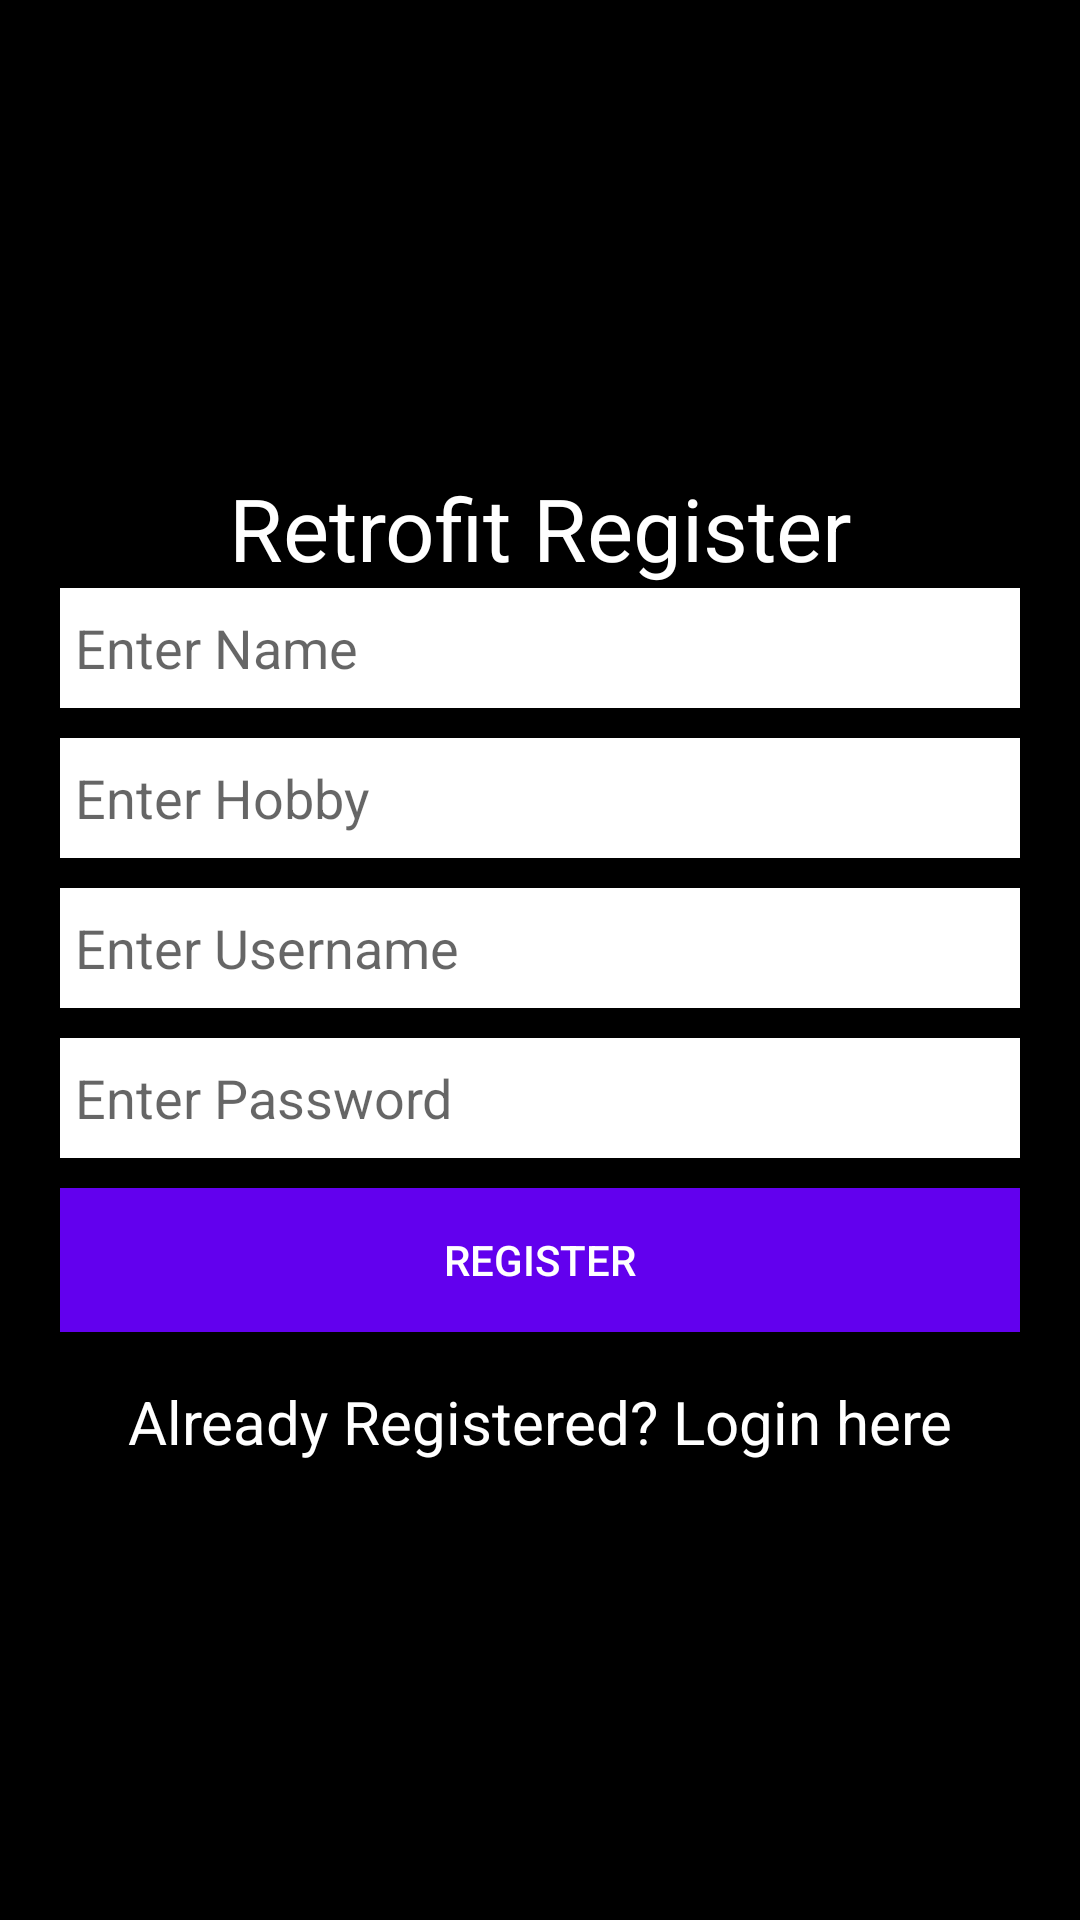

Layout XML and referenced resources for this Android screen:
<!-- AndroidManifest.xml: application theme Theme.Login_demo -->
<!-- res/layout/activity_main.xml -->
<?xml version="1.0" encoding="utf-8"?>
<LinearLayout xmlns:android="http://schemas.android.com/apk/res/android"
    xmlns:app="http://schemas.android.com/apk/res-auto"
    xmlns:tools="http://schemas.android.com/tools"
    android:layout_width="match_parent"
    android:layout_height="match_parent"
    android:background="#000"
    android:gravity="center"
    android:orientation="vertical">

    <TextView
        android:layout_width="match_parent"
        android:layout_height="40dp"
        android:gravity="center"
        android:layout_marginTop="10dp"
        android:textColor="#fff"
        android:textSize="29sp"
        android:text="Retrofit Register"/>

    <EditText
        android:layout_width="match_parent"
        android:layout_height="40dp"
        android:id="@+id/etname"
        android:layout_marginRight="20dp"
        android:layout_marginLeft="20dp"
        android:paddingLeft="5dp"
        android:background="#fff"
        android:hint="Enter Name" />
    <EditText
        android:layout_width="match_parent"
        android:layout_height="40dp"
        android:id="@+id/ethobby"
        android:layout_marginTop="10dp"
        android:layout_marginRight="20dp"
        android:layout_marginLeft="20dp"
        android:paddingLeft="5dp"
        android:background="#fff"
        android:hint="Enter Hobby" />
    <EditText
        android:layout_width="match_parent"
        android:layout_height="40dp"
        android:id="@+id/etusername"
        android:layout_marginTop="10dp"
        android:layout_marginRight="20dp"
        android:layout_marginLeft="20dp"
        android:paddingLeft="5dp"
        android:background="#fff"
        android:hint="Enter Username" />
    <EditText
        android:layout_width="match_parent"
        android:layout_height="40dp"
        android:inputType="textPassword"
        android:id="@+id/etpassword"
        android:layout_marginTop="10dp"
        android:layout_marginRight="20dp"
        android:layout_marginLeft="20dp"
        android:paddingLeft="5dp"
        android:background="#fff"
        android:hint="Enter Password" />
    <Button
        android:layout_width="match_parent"
        android:layout_height="wrap_content"
        android:id="@+id/btn"
        android:text="Register"
        android:background="@color/colorPrimary"
        android:textColor="#fff"
        android:layout_marginTop="10dp"
        android:layout_marginLeft="20dp"
        android:layout_marginRight="20dp"/>
    <TextView
        android:layout_width="match_parent"
        android:layout_height="40dp"
        android:id="@+id/tvlogin"
        android:gravity="center"
        android:layout_marginTop="10dp"
        android:textColor="#fff"
        android:textSize="20sp"
        android:text="Already Registered? Login here"/>

</LinearLayout>
<!-- resources referenced by this layout -->
<resources>
  <style name="Theme.Login_demo" parent="Theme.AppCompat.Light.DarkActionBar">
          
          <item name="colorPrimary">@color/purple_500</item>
          <item name="colorPrimaryDark">@color/purple_700</item>
          <item name="colorAccent">@color/teal_200</item>
          
      </style>
  <!-- not gathered from this repository: default colours our renderer supplied (Android Studio template values) -->
  <color name="purple_500">#FF6200EE</color>
  <color name="purple_700">#FF3700B3</color>
  <color name="teal_200">#FF03DAC5</color>
  <color name="colorPrimary">#FF6200EE</color>
</resources>
